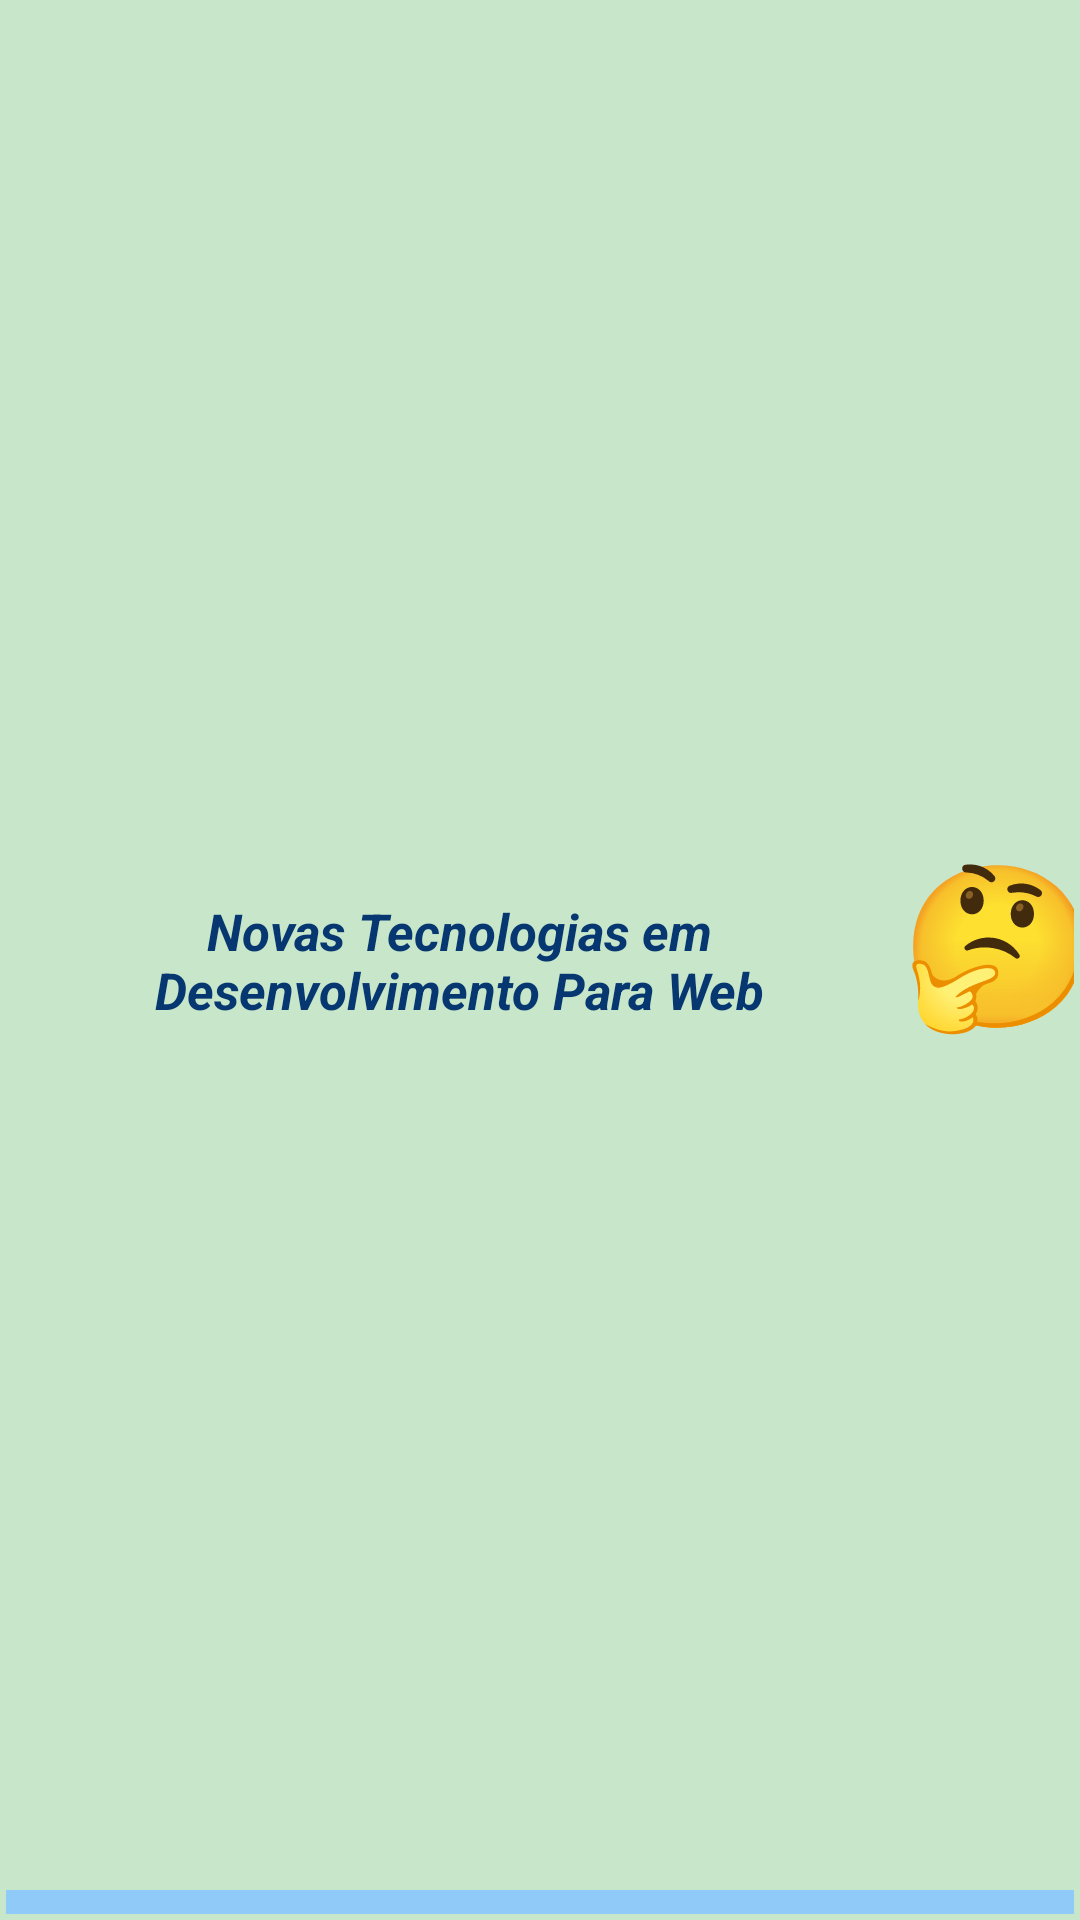

The Android layout XML behind this screen, and the referenced resources:
<!-- AndroidManifest.xml: application theme Theme.Pmd2A04Atv02 -->
<!-- res/layout/list_layout.xml -->
<?xml version="1.0" encoding="utf-8"?>
<androidx.constraintlayout.widget.ConstraintLayout xmlns:android="http://schemas.android.com/apk/res/android"
    xmlns:app="http://schemas.android.com/apk/res-auto"
    xmlns:tools="http://schemas.android.com/tools"
    android:id="@+id/lvDisciplina"
    android:layout_width="match_parent"
    android:layout_height="wrap_content"
    android:layout_marginLeft="2dp"
    android:layout_marginTop="8dp"
    android:layout_marginRight="2dp"
    android:background="#C8E6C9"
    android:orientation="vertical"
    android:padding="2dp">

    <TextView
        android:id="@+id/tvDisciplina"
        android:layout_width="305dp"
        android:layout_height="wrap_content"
        android:duplicateParentState="false"
        android:maxLines="2"
        android:paddingStart="8dp"
        android:text="Novas Tecnologias em Desenvolvimento Para Web"
        android:textAlignment="center"
        android:textColor="#063770"
        android:textSize="17sp"
        android:textStyle="bold|italic"
        android:visibility="visible"
        app:layout_constraintBottom_toBottomOf="parent"
        app:layout_constraintEnd_toStartOf="@+id/ivSentimento"
        app:layout_constraintHorizontal_bias="0.5"
        app:layout_constraintStart_toStartOf="parent"
        app:layout_constraintTop_toTopOf="parent" />

    <ImageView
        android:id="@+id/ivSentimento"
        android:layout_width="62dp"
        android:layout_height="62dp"
        app:layout_constraintBottom_toTopOf="@+id/divider"
        app:layout_constraintEnd_toEndOf="parent"
        app:layout_constraintHorizontal_bias="0.5"
        app:layout_constraintStart_toEndOf="@+id/tvDisciplina"
        app:layout_constraintTop_toTopOf="parent"
        app:srcCompat="@drawable/thinking" />

    <View
        android:id="@+id/divider"
        android:layout_width="0dp"
        android:layout_height="8dp"
        android:background="#90CAF9"
        app:layout_constraintBottom_toBottomOf="parent"
        app:layout_constraintEnd_toEndOf="parent"
        app:layout_constraintStart_toStartOf="parent" />


</androidx.constraintlayout.widget.ConstraintLayout>
<!-- resources referenced by this layout -->
<resources>
  <!-- drawable thinking: vector/xml drawable (drawable, 6133 chars, omitted) -->
  <style name="Theme.Pmd2A04Atv02" parent="Theme.MaterialComponents.DayNight.DarkActionBar">
          
          <item name="colorPrimary">@color/purple_500</item>
          <item name="colorPrimaryVariant">@color/purple_700</item>
          <item name="colorOnPrimary">@color/white</item>
          
          <item name="colorSecondary">@color/teal_200</item>
          <item name="colorSecondaryVariant">@color/teal_700</item>
          <item name="colorOnSecondary">@color/black</item>
          
          <item name="android:statusBarColor">?attr/colorPrimaryVariant</item>
          
      </style>
  <!-- not gathered from this repository: default colours our renderer supplied (Android Studio template values) -->
  <color name="purple_500">#FF6200EE</color>
  <color name="purple_700">#FF3700B3</color>
  <color name="teal_200">#FF03DAC5</color>
  <color name="teal_700">#FF018786</color>
  <color name="black">#FF000000</color>
  <color name="white">#FFFFFFFF</color>
</resources>
